4-way image classification set "images" from GitHub (BrandlMax/Project-Atlantis-Classifier); label vocabulary: hand down, one finger, two fingers, no finger.

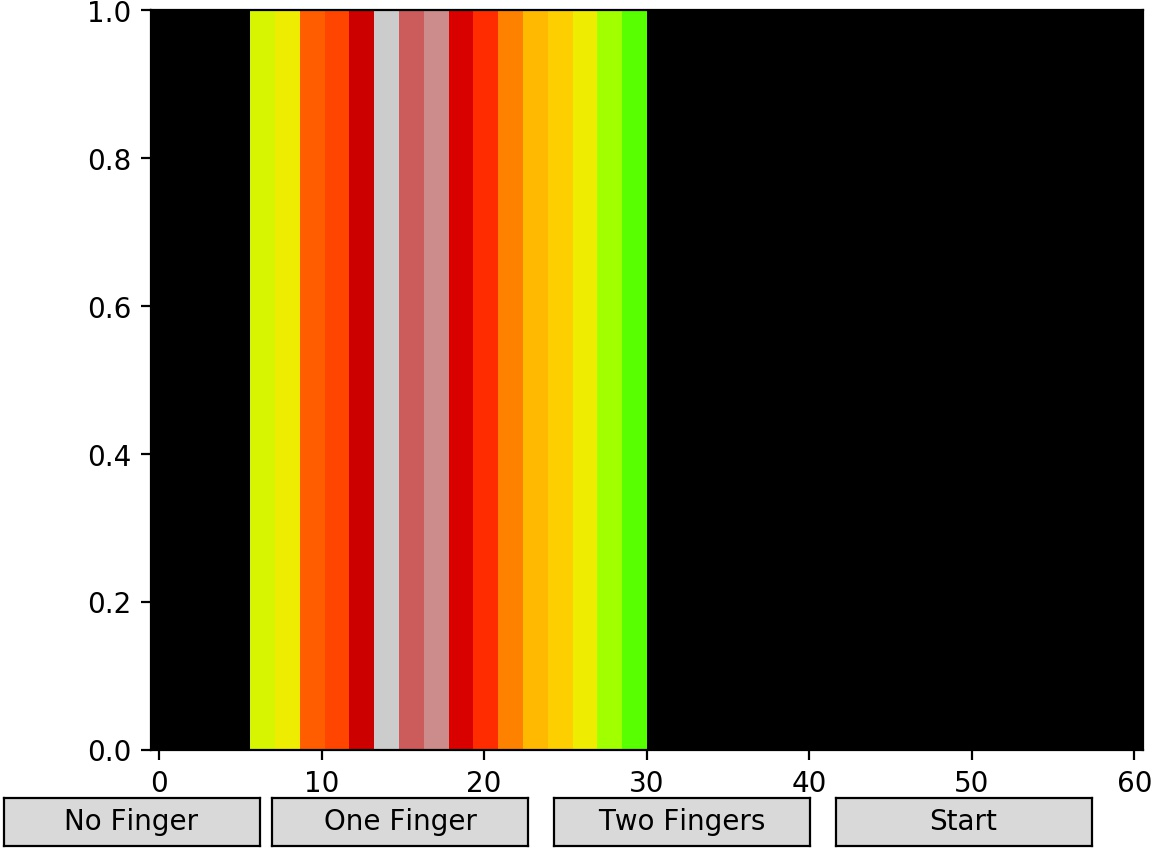
Label: no finger

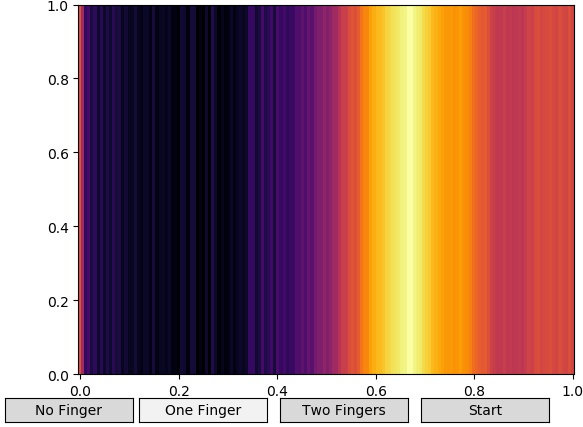
Label: one finger

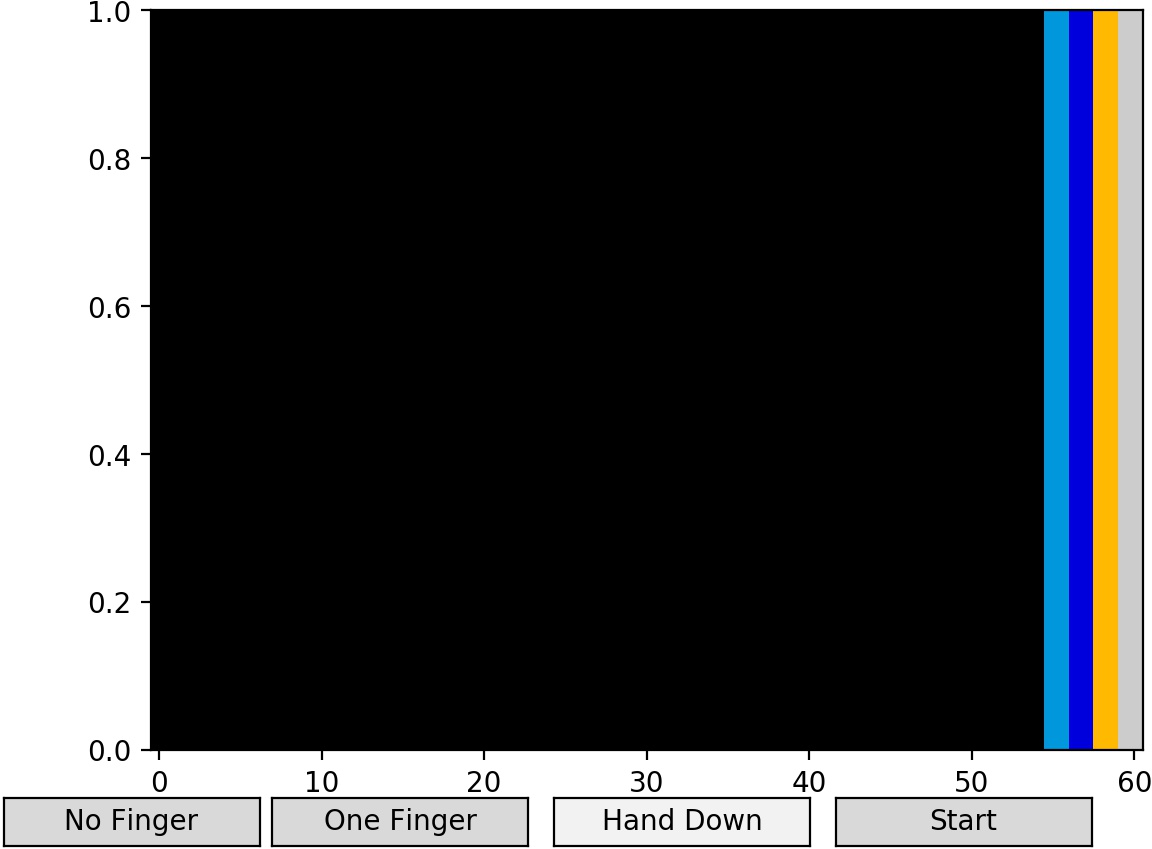
Label: hand down

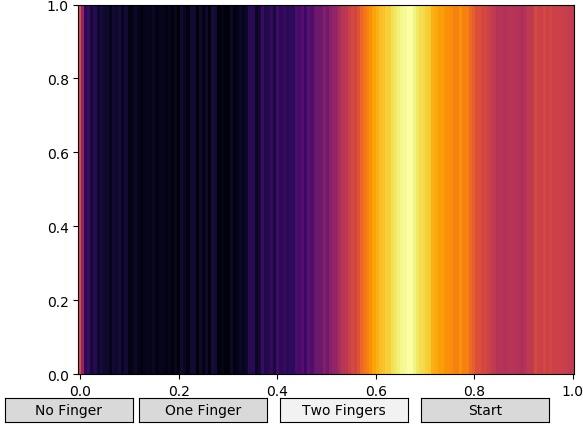
Label: two fingers

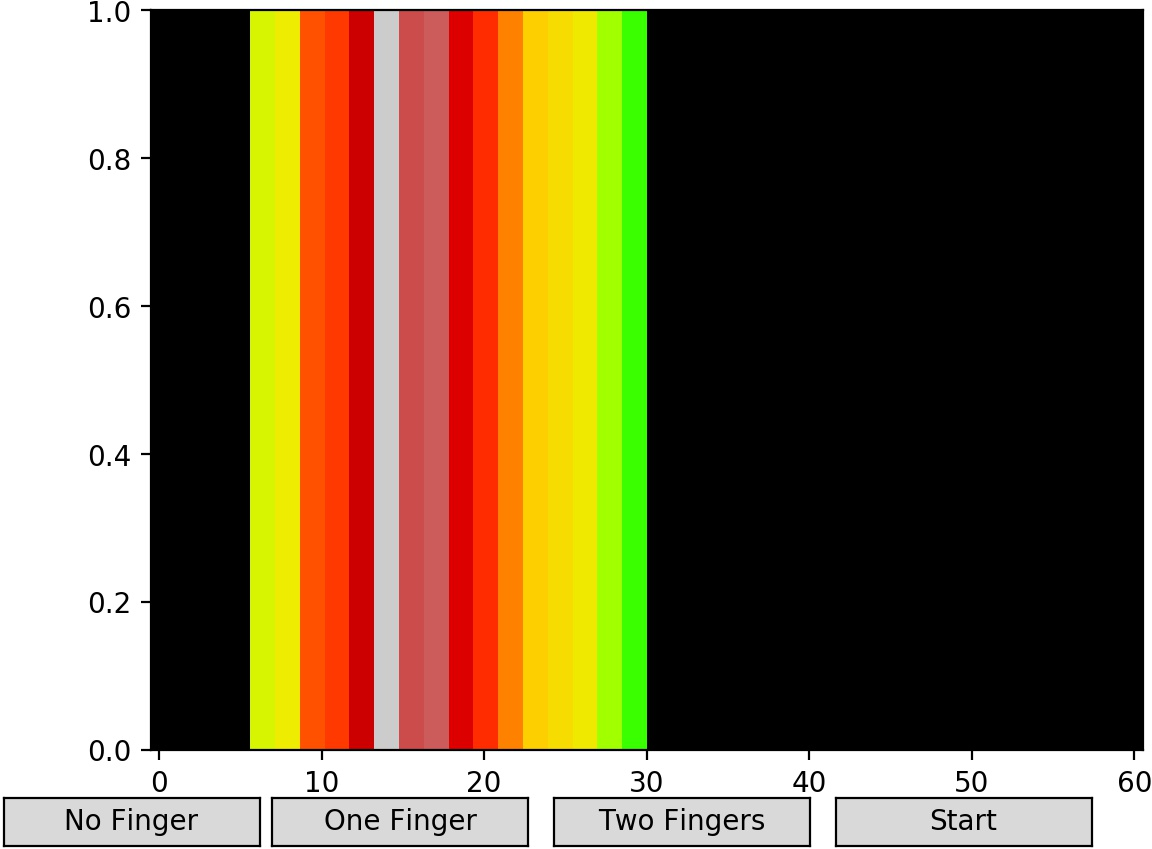
Label: no finger

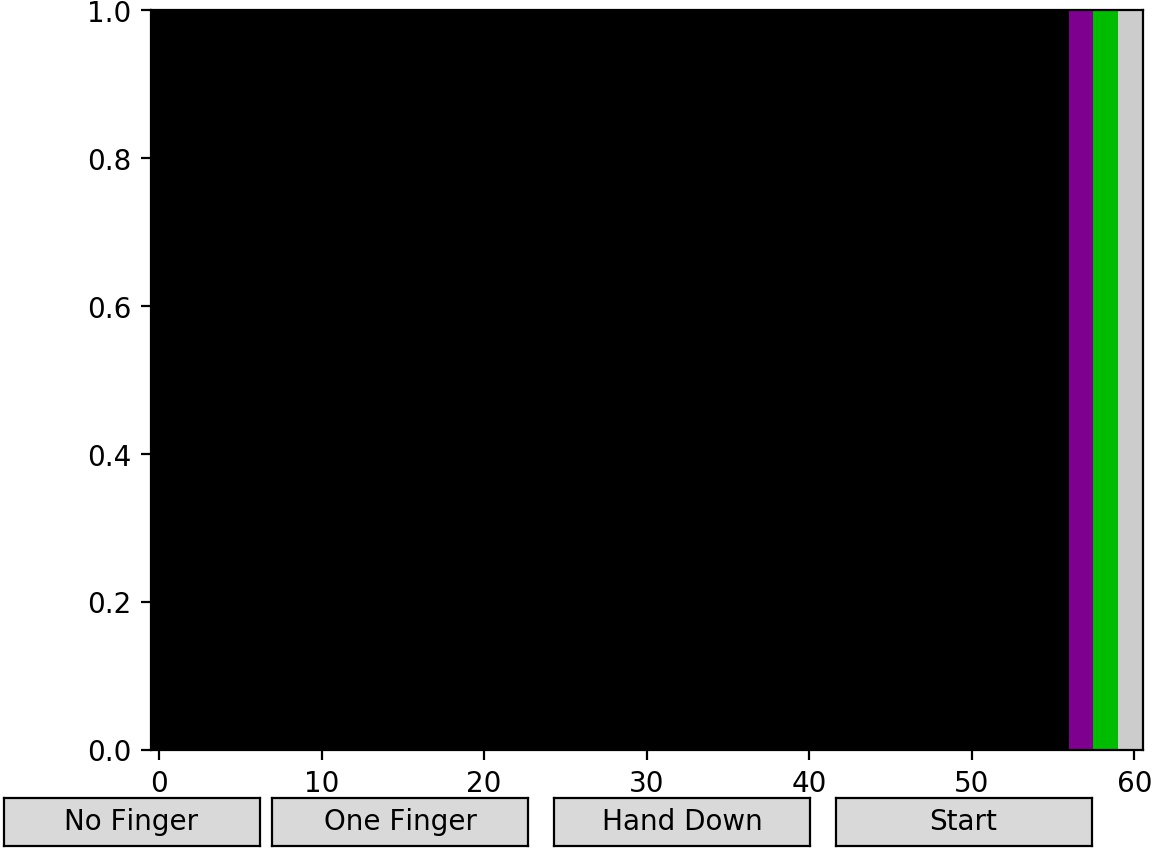
Label: one finger
